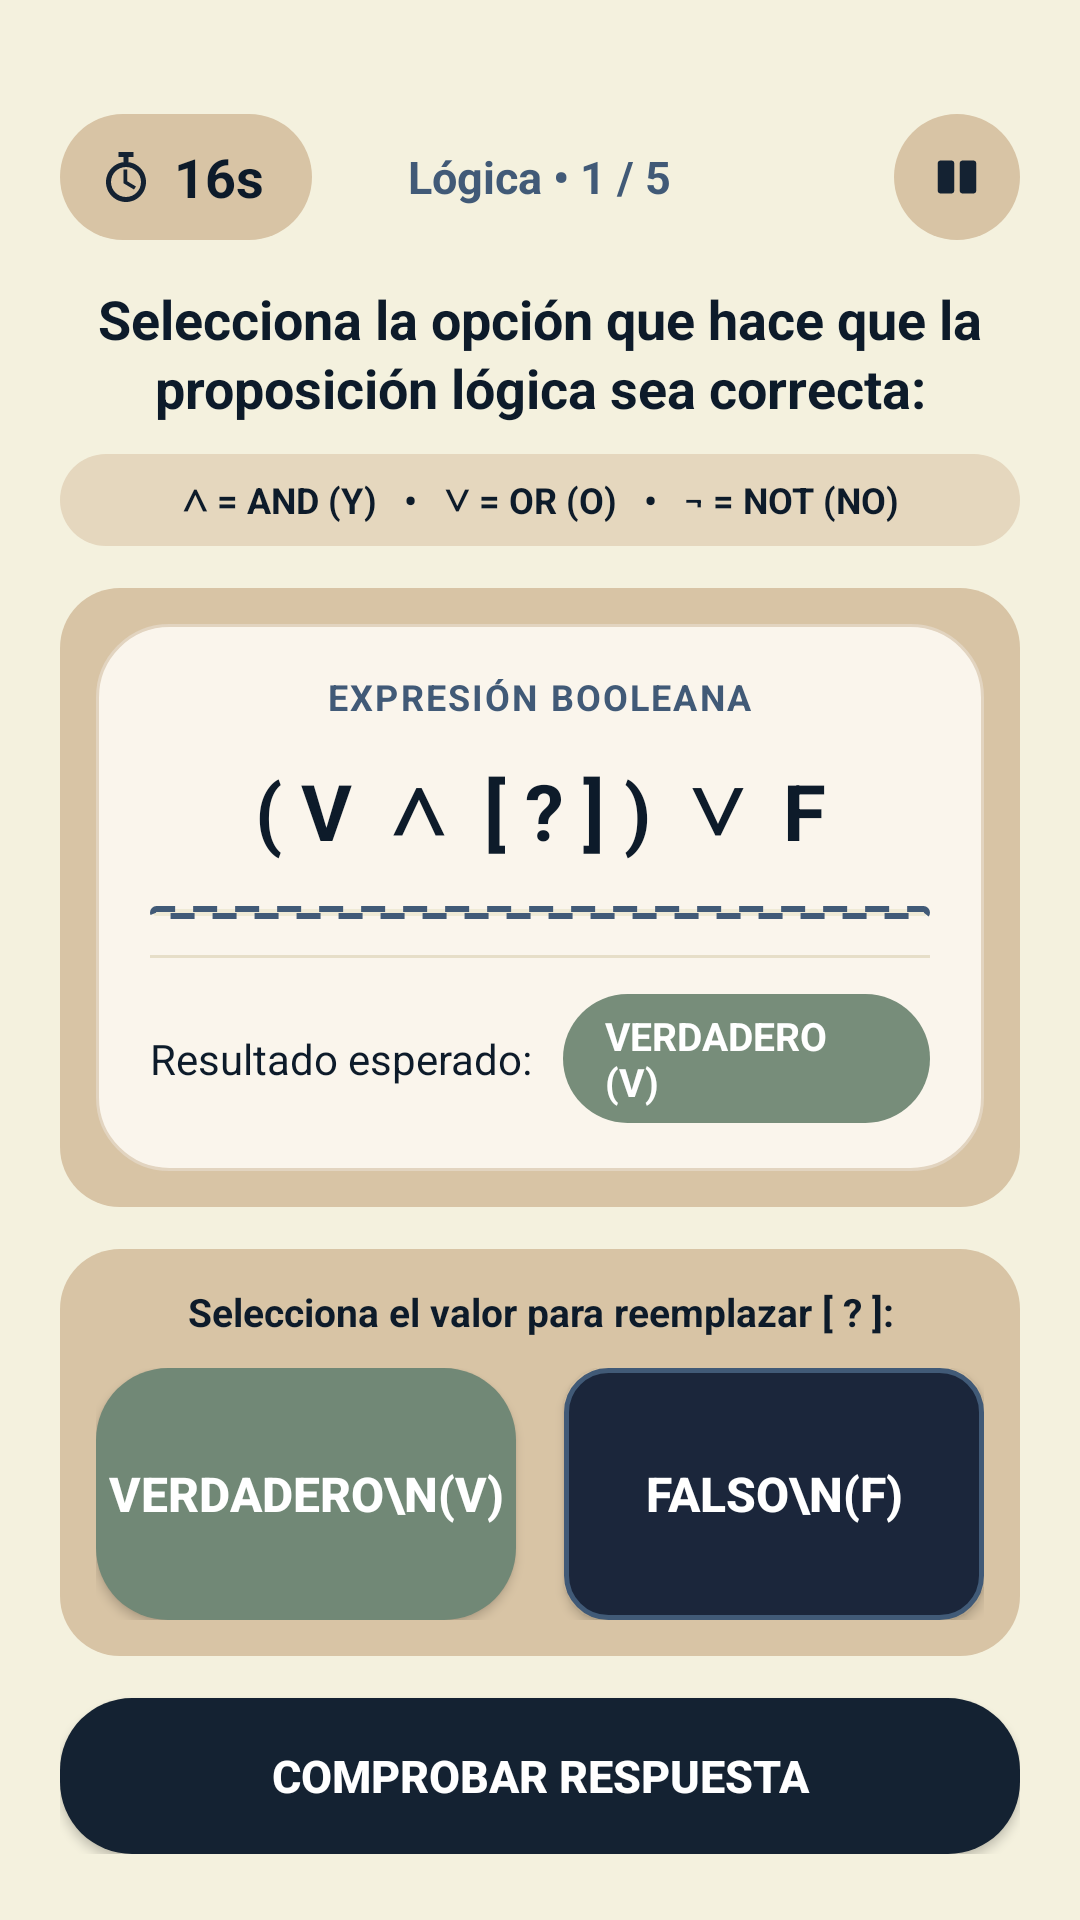

Android layout source for this screen:
<!-- AndroidManifest.xml: application theme Theme.SoftGames -->
<!-- res/layout/logic_minigame1_layout.xml -->
<?xml version="1.0" encoding="utf-8"?>
<LinearLayout xmlns:android="http://schemas.android.com/apk/res/android"
    android:layout_width="match_parent"
    android:layout_height="match_parent"
    android:orientation="vertical"
    android:background="#F4F1DE"
    android:paddingHorizontal="20dp"
    android:paddingTop="38dp"
    android:paddingBottom="22dp">

    
    <RelativeLayout
        android:layout_width="match_parent"
        android:layout_height="wrap_content"
        android:layout_marginBottom="14dp">

        <LinearLayout
            android:id="@+id/layoutTemporizador"
            android:layout_width="wrap_content"
            android:layout_height="42dp"
            android:orientation="horizontal"
            android:gravity="center_vertical"
            android:background="@drawable/bg_timer_pill"
            android:paddingStart="12dp"
            android:paddingEnd="16dp"
            android:layout_alignParentStart="true"
            android:layout_centerVertical="true">

            <ImageView
                android:layout_width="20dp"
                android:layout_height="20dp"
                android:src="@drawable/ic_stopwatch"
                android:layout_marginEnd="6dp"
                android:contentDescription="Temporizador" />

            <TextView
                android:id="@+id/tvTemporizador"
                android:layout_width="wrap_content"
                android:layout_height="wrap_content"
                android:text="16s"
                android:textSize="18sp"
                android:textStyle="bold"
                android:textColor="#0D1B2A" />
        </LinearLayout>

        <TextView
            android:id="@+id/tvProgresoLogica2"
            android:layout_width="wrap_content"
            android:layout_height="wrap_content"
            android:text="Lógica • 1 / 5"
            android:textSize="15sp"
            android:textStyle="bold"
            android:textColor="#415A77"
            android:layout_centerInParent="true" />

        <ImageView
            android:id="@+id/btnPausa"
            android:layout_width="42dp"
            android:layout_height="42dp"
            android:src="@drawable/ic_pause"
            android:padding="10dp"
            android:background="@drawable/bg_btn_volver"
            android:contentDescription="Pausa"
            android:layout_alignParentEnd="true"
            android:layout_centerVertical="true"
            android:clickable="true"
            android:focusable="true" />

    </RelativeLayout>

    
    <TextView
        android:id="@+id/textViewTitulo"
        android:layout_width="match_parent"
        android:layout_height="wrap_content"
        android:text="Selecciona la opción que hace que la proposición lógica sea correcta:"
        android:textSize="18sp"
        android:textStyle="bold"
        android:textColor="#0D1B2A"
        android:gravity="center"
        android:lineSpacingExtra="2dp"
        android:layout_marginBottom="10dp" />

    <TextView
        android:layout_width="match_parent"
        android:layout_height="wrap_content"
        android:text="∧ = AND (Y)   •   ∨ = OR (O)   •   ¬ = NOT (NO)"
        android:textSize="12sp"
        android:textStyle="bold"
        android:textColor="#0D1B2A"
        android:gravity="center"
        android:background="@drawable/bg_pill_archivo_activo"
        android:paddingVertical="7dp"
        android:paddingHorizontal="12dp"
        android:layout_marginBottom="14dp" />

    
    <LinearLayout
        android:layout_width="match_parent"
        android:layout_height="0dp"
        android:layout_weight="1"
        android:background="@drawable/bg_card_configurar"
        android:padding="12dp"
        android:layout_marginBottom="14dp">

        <LinearLayout
            android:layout_width="match_parent"
            android:layout_height="match_parent"
            android:orientation="vertical"
            android:gravity="center"
            android:background="@drawable/bg_categoria_pill"
            android:paddingHorizontal="18dp"
            android:paddingVertical="16dp">

            <TextView
                android:layout_width="wrap_content"
                android:layout_height="wrap_content"
                android:text="EXPRESIÓN BOOLEANA"
                android:textSize="12sp"
                android:textStyle="bold"
                android:textColor="#415A77"
                android:letterSpacing="0.06"
                android:layout_marginBottom="12dp" />

            
            <LinearLayout
                android:layout_width="match_parent"
                android:layout_height="0dp"
                android:layout_weight="1"
                android:orientation="vertical"
                android:gravity="center">

                <TextView
                    android:id="@+id/textoFormula"
                    android:layout_width="match_parent"
                    android:layout_height="wrap_content"
                    android:text="( V  ∧  [ ? ] )  ∨  F"
                    android:textSize="26sp"
                    android:textStyle="bold"
                    android:textColor="#0D1B2A"
                    android:gravity="center"
                    android:lineSpacingExtra="6dp" />

                <TextView
                    android:id="@+id/tvSeleccionActualFormula"
                    android:layout_width="wrap_content"
                    android:layout_height="wrap_content"
                    android:text="Incompleta: selecciona una opción abajo"
                    android:textSize="13sp"
                    android:textStyle="bold"
                    android:textColor="#415A77"
                    android:background="@drawable/bg_drop_zone_empty"
                    android:paddingHorizontal="16dp"
                    android:paddingVertical="8dp"
                    android:layout_marginTop="14dp" />

            </LinearLayout>

            
            <View
                android:layout_width="match_parent"
                android:layout_height="1dp"
                android:background="#E6DEC8"
                android:layout_marginVertical="12dp" />

            
            <LinearLayout
                android:layout_width="match_parent"
                android:layout_height="wrap_content"
                android:orientation="horizontal"
                android:gravity="center">

                <TextView
                    android:layout_width="wrap_content"
                    android:layout_height="wrap_content"
                    android:text="Resultado esperado:"
                    android:textSize="14sp"
                    android:textColor="#0D1B2A"
                    android:layout_marginEnd="10dp" />

                <TextView
                    android:id="@+id/tvResultadoEsperadoFormula"
                    android:layout_width="wrap_content"
                    android:layout_height="wrap_content"
                    android:text="VERDADERO (V)"
                    android:textSize="13sp"
                    android:textStyle="bold"
                    android:textColor="#FFFFFF"
                    android:background="@drawable/bg_badge_verde"
                    android:paddingHorizontal="14dp"
                    android:paddingVertical="5dp" />

            </LinearLayout>

        </LinearLayout>
    </LinearLayout>

    
    <LinearLayout
        android:layout_width="match_parent"
        android:layout_height="wrap_content"
        android:orientation="vertical"
        android:background="@drawable/bg_card_configurar"
        android:padding="12dp"
        android:layout_marginBottom="14dp">

        <TextView
            android:layout_width="match_parent"
            android:layout_height="wrap_content"
            android:text="Selecciona el valor para reemplazar [ ? ]:"
            android:textSize="13sp"
            android:textStyle="bold"
            android:textColor="#0D1B2A"
            android:gravity="center"
            android:layout_marginBottom="10dp" />

        <LinearLayout
            android:layout_width="match_parent"
            android:layout_height="wrap_content"
            android:orientation="horizontal">

            <androidx.appcompat.widget.AppCompatButton
                android:id="@+id/trueButton"
                android:layout_width="0dp"
                android:layout_height="84dp"
                android:layout_weight="1"
                android:text="VERDADERO\n(V)"
                android:textSize="16sp"
                android:textStyle="bold"
                android:textColor="#FFFFFF"
                android:background="@drawable/bg_btn_crear_cuenta"
                android:layout_marginEnd="8dp" />

            <androidx.appcompat.widget.AppCompatButton
                android:id="@+id/falseButton"
                android:layout_width="0dp"
                android:layout_height="84dp"
                android:layout_weight="1"
                android:text="FALSO\n(F)"
                android:textSize="16sp"
                android:textStyle="bold"
                android:textColor="#FFFFFF"
                android:background="@drawable/bg_bloque_codigo"
                android:layout_marginStart="8dp" />

        </LinearLayout>
    </LinearLayout>

    
    <androidx.appcompat.widget.AppCompatButton
        android:id="@+id/btnComprobarFormula"
        android:layout_width="match_parent"
        android:layout_height="52dp"
        android:text="COMPROBAR RESPUESTA"
        android:textColor="#FFFFFF"
        android:textSize="15sp"
        android:textStyle="bold"
        android:background="@drawable/bg_btn_continuar" />

</LinearLayout>
<!-- resources referenced by this layout -->
<resources>
  <!-- drawable bg_badge_verde (drawable) -->
  <?xml version="1.0" encoding="utf-8"?>
  <shape xmlns:android="http://schemas.android.com/apk/res/android"
      android:shape="rectangle">
      <solid android:color="#778D7A" />
      <corners android:radius="999dp" />
  </shape>
  <!-- drawable bg_bloque_codigo (drawable) -->
  <?xml version="1.0" encoding="utf-8"?>
  <shape xmlns:android="http://schemas.android.com/apk/res/android"
      android:shape="rectangle">
      <solid android:color="#1B263B" />
      <stroke
          android:width="1.5dp"
          android:color="#415A77" />
      <corners android:radius="14dp" />
  </shape>
  <!-- drawable bg_btn_continuar (drawable) -->
  <?xml version="1.0" encoding="utf-8"?>
  <shape xmlns:android="http://schemas.android.com/apk/res/android"
      android:shape="rectangle">
      <solid android:color="#142232" />
      <corners android:radius="24dp" />
  </shape>
  <!-- drawable bg_btn_crear_cuenta (drawable) -->
  <?xml version="1.0" encoding="utf-8"?>
  <shape xmlns:android="http://schemas.android.com/apk/res/android"
      android:shape="rectangle">
      <solid android:color="#718876" />
      <corners android:radius="24dp" />
  </shape>
  <!-- drawable bg_btn_volver (drawable) -->
  <?xml version="1.0" encoding="utf-8"?>
  <shape xmlns:android="http://schemas.android.com/apk/res/android"
      android:shape="oval">
      <solid android:color="#D8C4A5" />
  </shape>
  <!-- drawable bg_card_configurar (drawable) -->
  <?xml version="1.0" encoding="utf-8"?>
  <shape xmlns:android="http://schemas.android.com/apk/res/android"
      android:shape="rectangle">
      <solid android:color="#D8C4A5" />
      <corners android:radius="20dp" />
  </shape>
  <!-- drawable bg_categoria_pill (drawable) -->
  <?xml version="1.0" encoding="utf-8"?>
  <shape xmlns:android="http://schemas.android.com/apk/res/android"
      android:shape="rectangle">
      <solid android:color="#FAF5EC" />
      <corners android:radius="24dp" />
      <stroke
          android:width="1dp"
          android:color="#E2D4C0" />
  </shape>
  <!-- drawable bg_drop_zone_empty (drawable) -->
  <?xml version="1.0" encoding="utf-8"?>
  <shape xmlns:android="http://schemas.android.com/apk/res/android"
      android:shape="rectangle">
      <solid android:color="#EFEAD6" />
      <stroke
          android:width="2dp"
          android:color="#415A77"
          android:dashWidth="8dp"
          android:dashGap="6dp" />
      <corners android:radius="14dp" />
  </shape>
  <!-- drawable bg_pill_archivo_activo (drawable) -->
  <?xml version="1.0" encoding="utf-8"?>
  <shape xmlns:android="http://schemas.android.com/apk/res/android"
      android:shape="rectangle">
      <solid android:color="#E5D7BE" />
      <corners android:radius="999dp" />
  </shape>
  <!-- drawable bg_timer_pill (drawable) -->
  <?xml version="1.0" encoding="utf-8"?>
  <shape xmlns:android="http://schemas.android.com/apk/res/android"
      android:shape="rectangle">
      <solid android:color="#D8C4A5" />
      <corners android:radius="24dp" />
  </shape>
  <style name="Theme.SoftGames" parent="Theme.MaterialComponents.DayNight.DarkActionBar">
          
          <item name="colorPrimary">@color/purple_500</item>
          <item name="colorPrimaryVariant">@color/purple_700</item>
          <item name="colorOnPrimary">@color/white</item>
          
          <item name="colorSecondary">@color/teal_200</item>
          <item name="colorSecondaryVariant">@color/teal_700</item>
          <item name="colorOnSecondary">@color/black</item>
          
          <item name="android:statusBarColor">?attr/colorPrimaryVariant</item>
      </style>
  <!-- not gathered from this repository: default colours our renderer supplied (Android Studio template values) -->
  <color name="purple_500">#FF6200EE</color>
  <color name="purple_700">#FF3700B3</color>
  <color name="teal_200">#FF03DAC5</color>
  <color name="teal_700">#FF018786</color>
  <color name="black">#FF000000</color>
  <color name="white">#FFFFFFFF</color>
</resources>
